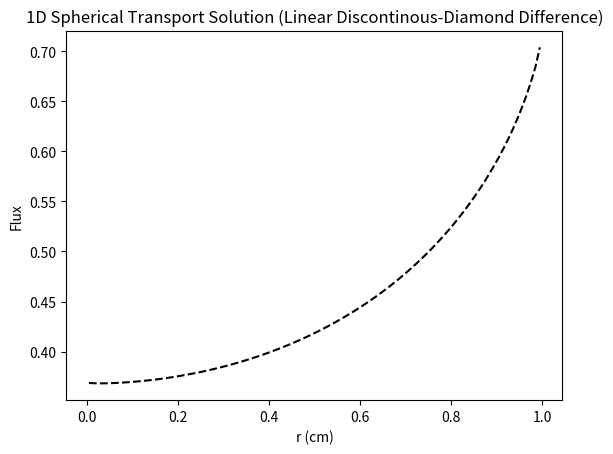
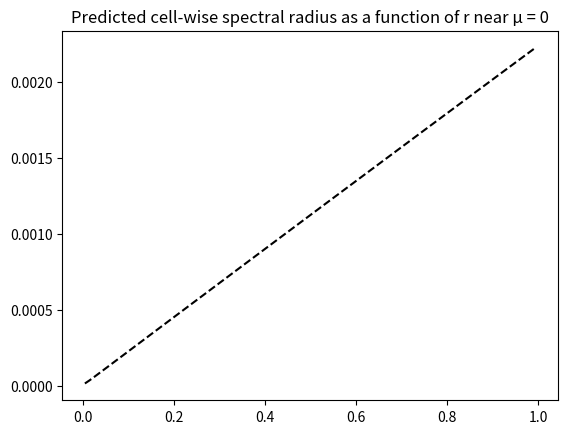

Recreate these plots in Python, in order.
# -*- coding: utf-8 -*-
"""
Created on Mon Feb 12 20:29:37 2024

@author: woods
"""

import numpy as np
import matplotlib.pyplot as plt



# mesh class
class Mesh:
    def __init__(self, matIDs, R, I_reg):
        # number of cells and regions 
        self.I = np.sum(I_reg)
        N_reg = len(matIDs)
        
        # add origin
        self.R = np.insert(R,0,0.)
        
        # cell widths and centers
        self.dr = np.array([])
        for nr in range(N_reg):
            dr_reg = (self.R[nr+1] - self.R[nr])/I_reg[nr]
            self.dr = np.concatenate((self.dr, np.repeat(dr_reg, I_reg[nr])))
        self.r = np.cumsum(self.dr) - self.dr/2
        
        # cell areas and volumes
        self.A = 4*np.pi*(self.r + self.dr/2)**2
        self.A = np.insert(self.A,0,0.)
        self.V = 4*np.pi/3*((self.r + self.dr/2)**3 - (self.r - self.dr/2)**3)
        
        # material ID
        self.matID = np.array([], dtype=int)
        for nr in range(N_reg):
            self.matID = np.concatenate((self.matID, np.repeat(matIDs[nr],\
                                                               I_reg[nr])))
   
                
        
# quadrature class
class Quad:
    def __init__(self, quad_dict):
        # number of mu-cells
        self.N_dir   = quad_dict["directions"]
        self.N_cells = int(self.N_dir/2)
        
        # mu-cell boundaries
        self.mu_half = np.linspace(-1.,1.,self.N_dir+1)
        
        # quadrature weights
        self.w  = (1./self.N_cells)*np.ones(self.N_dir)
        
        # local Gauss S2 quadrature points
        if quad_dict["quadrature"] == "gauss":
            self.mu = np.zeros(self.N_dir) 
            for n_mu in range(self.N_cells):
                self.mu[2*n_mu]   = self.w[2*n_mu]*(-1./np.sqrt(3.))  + self.mu_half[2*n_mu+1]
                self.mu[2*n_mu+1] = self.w[2*n_mu+1]*(1./np.sqrt(3.)) + self.mu_half[2*n_mu+1]
            
        # midpoint quadrature points
        if quad_dict["quadrature"] == "midpoint":
            self.mu = 0.5*(self.mu_half[:-1]+self.mu_half[1:])
        
        # exact alpha (1-mu^2)
        if quad_dict["alpha"] == "exact":
            self.alpha = 1 - self.mu_half**2
        
        # approximate alpha (1-mu^2)
        if quad_dict["alpha"] == "approximate":
            self.alpha = np.zeros(self.N_dir+1)
            self.alpha[0] = 0
            for n_mu in range(self.N_cells):
                self.alpha[2*n_mu+1] = self.alpha[2*n_mu]   - 2*self.mu[2*n_mu]*self.w[2*n_mu]
                self.alpha[2*n_mu+2] = self.alpha[2*n_mu+1] - 2*self.mu[2*n_mu+1]*self.w[2*n_mu+1] 
        
        
        
# solver class
class Solve:
    def __init__(self, R, I_reg, quad_dict, bc_dict, matprops, do_quadratic=True, 
                 do_angular=False, tol=1e-6):
        nmats = len(matprops["sigt"])
        matIDs = np.arange(nmats)
        
        # initialization
        self.mesh = Mesh(matIDs, R, I_reg)
        self.quad = Quad(quad_dict)
        self.bc = bc_dict
        self.matprops = matprops
        
        # do quadratic continuous in first cell
        self.do_quadratic = do_quadratic
        
        # plot angular fluxes
        self.do_angular = do_angular
        
        # tolerance
        self.tol = tol
        
        # check for void
        self.do_balance = True 
        if np.all(matprops["sigt"] == 0.) and np.all(matprops["sigs"] == 0.) and \
                              np.all(matprops["q"] == 0.):
            self.do_balance = False
        
        
    # solver 
    def solve(self):
        # angular fluxes
        if self.do_angular == True:
            self.psi = np.zeros((self.quad.N_dir,self.mesh.I))
        
        # isotropic flux boundary condition
        self.psi_bound = np.zeros(self.quad.N_dir)
        if (self.bc["type"] == "isotropic"):
            self.psi_bound[:int(self.quad.N_dir/2)] = self.bc["value"]/2.
        # anisotropic flux boundary condition
        if (self.bc["type"] == "anisotropic"):
            self.psi_bound[:int(self.quad.N_dir/2)] = self.bc["value"][:]
        
        # initial guess
        Phi_0, Phi_m1 = np.zeros(self.mesh.I), np.zeros(self.mesh.I)
        
        # preconditioning iterations
        self.iter = np.zeros((self.quad.N_cells,self.mesh.I))
        self.rho  = np.zeros((self.quad.N_cells,self.mesh.I))
        
        # source iteration
        err,it = 1.,0
        print("\nIteration :: Error")
        while (err > self.tol):
            it += 1
            # scalar flux iterate
            Phi_1 = np.zeros(self.mesh.I)
            
            # starting direction sweep
            self.psi_0, psi_mu = self.start(Phi_0)
            
            # sweeps
            for n_mu in range(self.quad.N_cells):
                Phi_1, psi_mu = self.sweep(n_mu, psi_mu, Phi_0, Phi_1)
                
            # calculate error
            if (it == 1):
                err = 1
            else:
                delta = np.sqrt(np.sum(((Phi_1 - Phi_0)/Phi_1)**2))
                rho = np.sum(np.abs(Phi_1 - Phi_0))/np.sum(np.abs(Phi_0 - Phi_m1))
                err = delta/np.abs(1 - rho)
            print(str(it)+" :: "+str(err))
            
            # next iteration
            Phi_m1 = Phi_0
            Phi_0 = Phi_1
            
        # converged solution
        self.Phi = Phi_0
        
        # balance parameter
        if self.do_balance:
            bal, leak = self.balance()
            print("Balance: "+str(bal))
            
            return leak
    

    # starting direction
    def start(self, Phi):
        # starting direction ingoing flux
        if (self.quad.N_dir == 2):
            psi_x = self.psi_bound[0]
        else:
            mu0, mu1 = self.quad.mu[0], self.quad.mu[1]
            psi_x = self.psi_bound[0]*(mu1 + 1)/(mu1 - mu0) - \
                    self.psi_bound[1]*(mu0 + 1)/(mu1 - mu0)
            if (psi_x < 0):
                psi_x = 0
            
        # starting direction sweep
        psi_mu = np.zeros(self.mesh.I) 
        for iel in range(self.mesh.I-1,-1,-1):
            # cell properties
            dr    = self.mesh.dr[iel]
            matID = self.mesh.matID[iel]
            sigt  = self.matprops["sigt"][matID]
            sigs  = self.matprops["sigs"][matID]
            q     = self.matprops["q"][matID]
            
            # calculate cell-average angular flux
            psi_mu[iel] = psi_x + (sigs*Phi[iel] + q)*dr/4
            psi_mu[iel] /= (1 + sigt*dr/2)
            
            # update ingoing flux
            psi_x = 2*psi_mu[iel] - psi_x
            
        # return origin and starting direction angular flux
        psi_0 = psi_x
        return psi_0, psi_mu  

        
    # sweep function
    def sweep(self, n_mu, psi_mu, Phi_0, Phi_1):
        # direction quantities
        mu      = self.quad.mu[2*n_mu:2*n_mu+2]
        w       = self.quad.w[2*n_mu:2*n_mu+2]
        alpha   = self.quad.alpha[2*n_mu:2*n_mu+3]
        mu_half = self.quad.mu_half[2*n_mu+2]

        # basis functions
        if self.do_quadratic and (n_mu == 0):
            B_S     = lambda u: ((u-mu[0])*(u-mu[1]))/((-1-mu[0])*(-1-mu[1]))
            B_minus = lambda u: ((u+1)*(u-mu[1]))/((mu[0]+1)*(mu[0]-mu[1]))
            B_plus  = lambda u: ((u+1)*(u-mu[0]))/((mu[1]+1)*(mu[1]-mu[0]))
        else:
            B_S     = lambda u: 0.
            B_minus = lambda u: (mu[1]-u)/(mu[1]-mu[0])
            B_plus  = lambda u: (u-mu[0])/(mu[1]-mu[0])
        
        # negative-mu sweeps
        if (mu[0] < 0):
            # angular flux at boundary
            psi_x = np.copy(self.psi_bound[2*n_mu:2*n_mu+2])
            # sweep order
            start = self.mesh.I-1
            stop = -1
            inc = -1
            
        # positive-mu sweeps
        if (mu[0] > 0):
            # angular flux at origin
            psi_x = self.psi_0*np.ones(2)
            # sweep order
            start = 0
            stop = self.mesh.I
            inc = 1
            
        # sweep
        for iel in range(start, stop, inc):
            # cell properties
            A     = self.mesh.A[iel:iel+2] 
            if (mu[0] < 0):
                A_out = A[0]
            if (mu[0] > 0):
                A_out = A[1]
            V     = self.mesh.V[iel]
            matID = self.mesh.matID[iel]
            sigt  = self.matprops["sigt"][matID]
            sigs  = self.matprops["sigs"][matID]
            q     = self.matprops["q"][matID]
            
            # angular cell midpoint
            mu_1 = 0.5*(mu[0]+mu[1])            
            
            # preconditioning
            err,err0,err1,it = 1.,0.,0.,0
            psi_minus0,psi_plus0 = psi_x[0],psi_x[1]
            #psi_minus0,psi_plus0 = 0.,0.
            
            # iterate
            while (err > 0.1*self.tol):
                it += 1
                
                # preconditioned mu^(-) calculation
                psi_minus1 = (sigs*Phi_0[iel]+q)/2*V + np.abs(mu[0])*(A[1]+A[0])*psi_x[0] \
                           + (A[1]-A[0])/(2*w[0])*(alpha[1]*((1. - B_minus(mu_1))*psi_minus0 \
                                    - B_plus(mu_1)*psi_plus0 - B_S(mu_1)*psi_mu[iel]) \
                                                + alpha[0]*psi_mu[iel])   
                psi_minus1 /= (2.*np.abs(mu[0])*A_out + alpha[1]*(A[1]-A[0])/(2*w[0]) + sigt*V)
                
                # direct mu^(+) solve
                psi_plus1 = (sigs*Phi_0[iel]+q)/2*V + np.abs(mu[1])*(A[1]+A[0])*psi_x[1] \
                          - (A[1]-A[0])/(2*w[1])*((alpha[2]*B_minus(mu_half) - alpha[1]*B_minus(mu_1))*psi_minus1 \
                                                + (alpha[2]*B_S(mu_half) - alpha[1]*B_S(mu_1))*psi_mu[iel])
                psi_plus1 /= (2.*np.abs(mu[1])*A_out + sigt*V \
                           + (A[1]-A[0])/(2*w[1])*(alpha[2]*B_plus(mu_half) - alpha[1]*B_plus(mu_1)))
                    
                # relative L2 norm of difference between iterates
                err = np.sqrt((psi_minus1 - psi_minus0)**2 + (psi_plus1 - psi_plus0)**2) \
                                    / np.sqrt(psi_minus1**2 + psi_plus1**2)
                          
                # next iteration
                psi_minus0 = psi_minus1
                psi_plus0  = psi_plus1
                err0 = err1
                err1 = err
              
            # number of iterations
            self.iter[n_mu,iel] = it 
            if it != 1:
                rho = err1/err0
                self.rho[n_mu,iel]  = rho
              
            # converged preconditioned solution
            psi_minus = psi_minus0
            psi_plus  = psi_plus0
            
            # update angular flux
            if self.do_angular == True:
                self.psi[2*n_mu,iel]   = psi_minus
                self.psi[2*n_mu+1,iel] = psi_plus
            
            # add flux contribution
            Phi_1[iel] += (psi_minus*w[0] + psi_plus*w[1])
            
            # update ingoing fluxes
            psi_x[0] = 2*psi_minus - psi_x[0]
            psi_x[1] = 2*psi_plus  - psi_x[1]
            psi_mu[iel] = psi_mu[iel]*B_S(mu_half) + psi_minus*B_minus(mu_half) \
                                     + psi_plus*B_plus(mu_half)
                                     
        # positive-mu sweep
        if (mu[0] > 0):
            # boundary flux
            self.psi_bound[2*n_mu:2*n_mu+2] = psi_x[:]
            
        # return angular fluxes
        return Phi_1, psi_mu
    
    
    # calculate balance parameter
    def balance(self):
        # source and absorption
        source, absorp = 0, 0
        for iel in range(self.mesh.I):
            # cell properties
            V     = self.mesh.V[iel]
            matID = self.mesh.matID[iel]
            sigt  = self.matprops["sigt"][matID]
            sigs  = self.matprops["sigs"][matID]
            q     = self.matprops["q"][matID]
            # source and absorption rates
            source += q*V
            absorp += (sigt - sigs)*self.Phi[iel]*V
        # leakage
        leak = 0
        for i in range(int(self.quad.N_dir/2),int(self.quad.N_dir)):
            leak += self.quad.mu[i] * self.psi_bound[i] * self.quad.w[i]
        leak *= self.mesh.A[-1]
        # bsource
        bsource = 0
        for i in range(int(self.quad.N_dir/2)):
            bsource += np.abs(self.quad.mu[i])*self.psi_bound[i]*self.quad.w[i]
        bsource *= self.mesh.A[-1]
        # balance parameter
        bal = np.abs(source + bsource - (absorp + leak)) / (source + bsource)
        return bal, leak
    
    
    # plot solution
    def plot(self):
        plt.figure(1)
        plt.plot(self.mesh.r, self.Phi, 'k--')
        plt.xlabel("r (cm)")
        plt.ylabel("Flux")
        plt.title("1D Spherical Transport Solution (Linear Discontinous-Diamond Difference)")
        
        
    # plot angular fluxes
    def angular(self):
        if self.do_angular == True:
            for nd in range(self.quad.N_dir):
                plt.figure(nd+2)
                plt.plot(self.mesh.r, self.psi[nd,:], 'k--')
                plt.xlabel("r (cm)")
                plt.ylabel("Angular Flux")
                
                
    # exact solution function
    def exact(self, N_dir, plot=True, error=False):
        # quadrature set
        mu_,w_ = np.polynomial.legendre.leggauss(N_dir)
        
        # exact solution
        Phi_exact = np.zeros(self.mesh.I)
        
        if plot == True:
            Phi_plus       = np.zeros(self.mesh.I)
            Phi_plus_exact = np.zeros(self.mesh.I)
            
            Phi_minus       = np.zeros(self.mesh.I)
            Phi_minus_exact = np.zeros(self.mesh.I)
        
        # loop over cells
        for iel in range(self.mesh.I):
            # cell properties
            r  = self.mesh.r[iel]
            r0 = self.mesh.R[-1]
            siga = self.matprops["sigt"][0]
            
            # loop over directions
            for n in range(N_dir):
                # direction properties
                mu = mu_[n]
                w  = w_[n]
                theta1 = np.pi - np.arccos(mu)
                
                # distance
                d = np.sqrt(r**2 + r0**2 - 2.*r*r0*np.cos(np.pi - \
                            np.arcsin(r/r0*np.sin(theta1)) - theta1))
                    
                # quadrature integration
                psi = self.bc["value"]/2.*np.exp(-siga*d)
                Phi_exact[iel] += psi*w
                
                if plot == True:
                    if mu < 0.:
                        Phi_minus[iel] += self.psi[n,iel]*self.quad.w[n]
                        Phi_plus_exact[iel] += psi*w
                    else:
                        Phi_plus[iel] += self.psi[n,iel]*self.quad.w[n]
                        Phi_minus_exact[iel] += psi*w
                    
        # plot error
        if plot == True:
            plt.figure()
            """
            Phi_err = np.abs(Phi_exact - self.Phi) / Phi_exact
            plt.plot(self.mesh.r, Phi_err, 'k')
            
            plt.figure()
            Phi_err = np.abs(Phi_plus_exact - Phi_plus) / Phi_plus_exact
            plt.plot(self.mesh.r, Phi_err)
            
            plt.figure()
            Phi_err = np.abs(Phi_minus_exact - Phi_minus) / Phi_minus_exact
            plt.plot(self.mesh.r, Phi_err)
            """
            plt.plot(self.mesh.r, Phi_exact, 'k')
            plt.plot(self.mesh.r, self.Phi, 'r--')
              
        # return exact solution
        if error == True:
            return Phi_exact
        
        

"""
Radius:
-------
The outer radius of each material region is provided as a one-dimensional numpy array;
Below, this numpy array is R

Cells per region:
-----------------
Similarly, the number of cells in each region is provided as a one-dimensional numpy
array; Below, this numpy array is I_reg

Boundary conditions:
--------------------
The boundary conditions are provided as a library, with the type given as "type" (this
will be either "isotropic" or "anisotropic") and the source given as "value" (this will 
either be a float if the "type" is "isotropic" or a one-dimensional numpy array of size
N_dir/2 if the "type" is "anisotropic"); Below, the boundary condition library is bc

Quadrature:
-----------
The quadrature rule specifications are provided as a library, with the number of directions
given as "directions" (this will be an even integer), the quadrature rule given as 
"quadrature" (this will be either "midpoint" for a midpoint rule or "gauss" for local Gauss
S2), and the formula for the alpha coefficients specified by "alpha" (this will be either 
"approximate" for the approximate recursive formula or "exact" for the exact formula (1-mu^2))
                                                                              
Material properties:
--------------------
The material properties are given as a library with the total cross section given as 
"sigt" (this will be a numpy array of the sigt for each material region), the scattering
cross section given as "sigs" (this will be a numpy array of the sigt for each material 
region), and the volumetric sources given as "q" (this will be a numpy array of the sigt 
for each material region); Below, the material properties are given as matprops
"""



R = np.array([1.])
I_reg = np.array([100])
N_dir = 512

bc = {"type":"isotropic","value":1.}

quad_dict = {"directions":N_dir,
             "quadrature":"gauss",
                  "alpha":"approximate"}

matprops = {"sigt":np.array([1.]),
            "sigs":np.array([0.0]),
               "q":np.array([0.0])}

sol = Solve(R, I_reg, quad_dict, bc, matprops, do_quadratic=False, do_angular=True, tol=1e-8)
sol.solve()
sol.plot()
#sol.angular()

#sol.exact(N_dir)
        
    
    
# spectral radii
plt.figure(100) 
plt.title("Predicted cell-wise spectral radius as a function of r near \u03bc = 0")

# # left of mu = 0
# n = int(sol.quad.N_cells/2) - 1
# plt.plot(sol.mesh.r, sol.rho[n,:], 'r--', label="Left of \u03bc = 0")

# # right of mu = 0
# plt.plot(sol.mesh.r, sol.rho[n+1,:], 'b--', label="Right of \u03bc = 0")
    
# predicted value
rho = np.zeros(sol.mesh.I)

w = sol.quad.w[0]
for i in range(sol.mesh.I):
    A     = sol.mesh.A[i:i+2] 
    V     = sol.mesh.V[i]
    matID = sol.mesh.matID[i]
    sigt  = sol.matprops["sigt"][matID]
    
    alpha = 4.*w*sigt*V/(A[1]-A[0])
    rho[i] = alpha / ((alpha + 2.)*(alpha + np.sqrt(3.)))
    
plt.plot(sol.mesh.r, rho, 'k--', label="Predicted")
#plt.legend()
